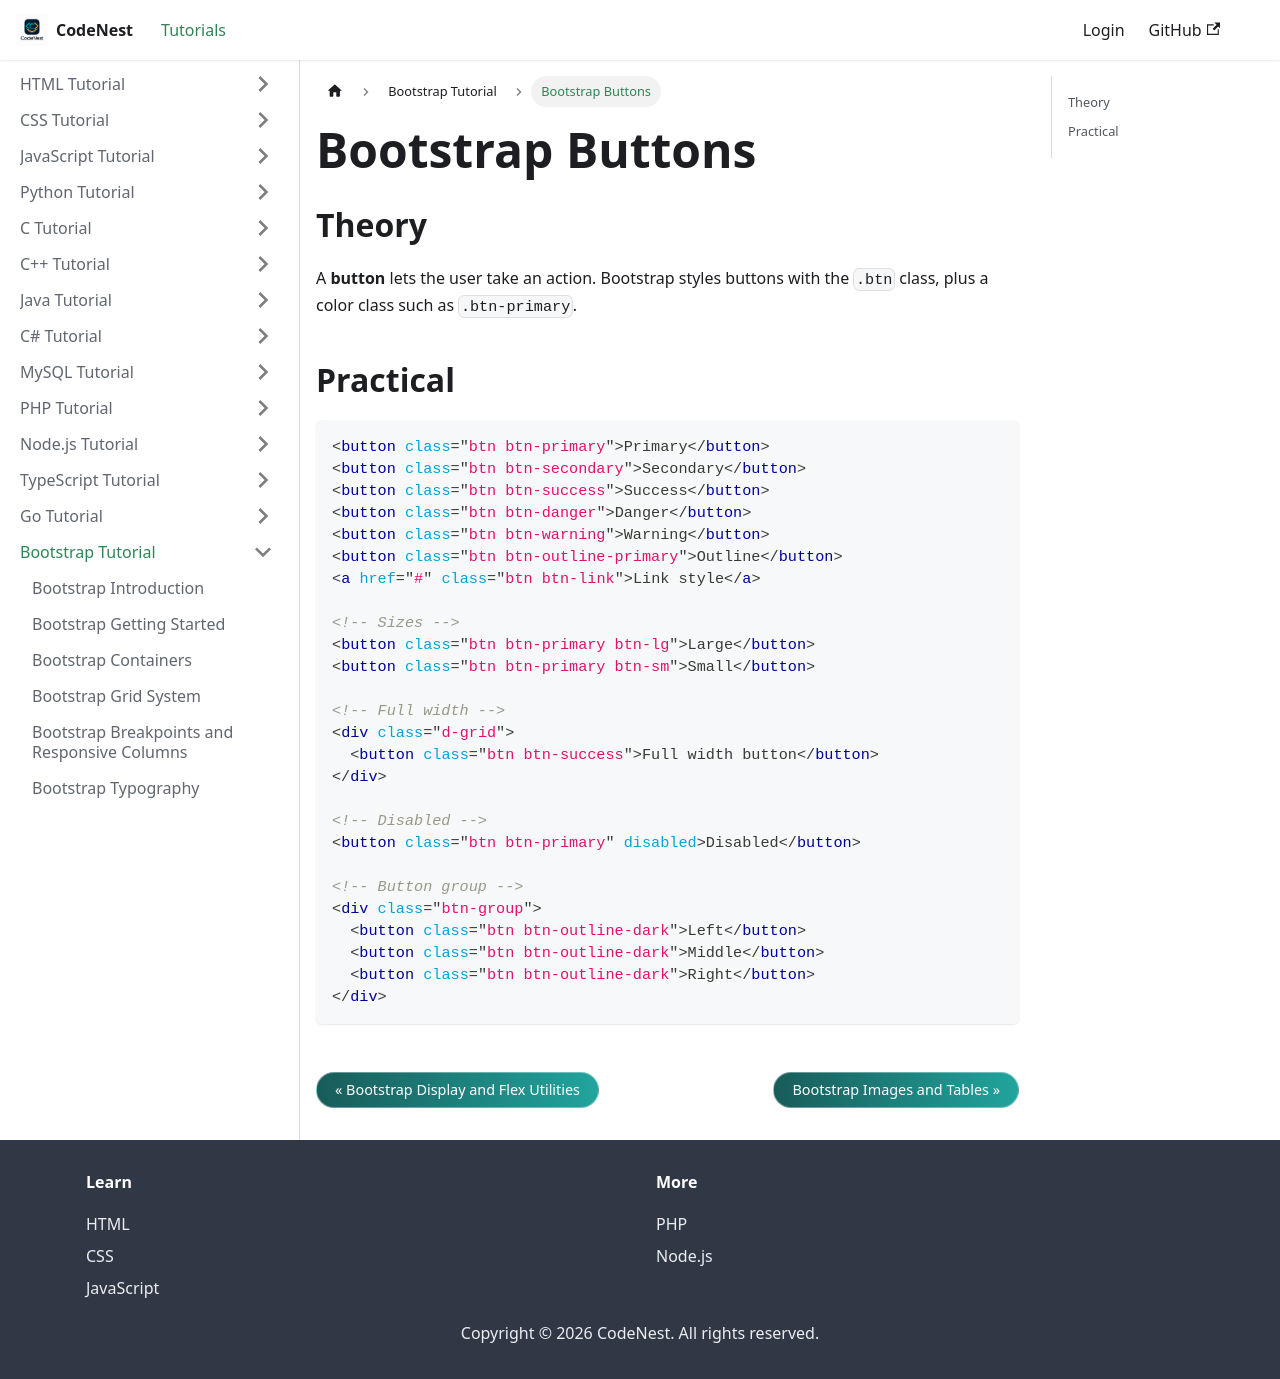

repository: adnankhan112/codenest · page: docs/bootstrap/buttons.html · generator: docusaurus

---
title: "Bootstrap Buttons"
sidebar_position: 11
---

# Bootstrap Buttons

## Theory

A **button** lets the user take an action. Bootstrap styles buttons with the `.btn` class, plus a color class such as `.btn-primary`.

## Practical

```html
<button class="btn btn-primary">Primary</button>
<button class="btn btn-secondary">Secondary</button>
<button class="btn btn-success">Success</button>
<button class="btn btn-danger">Danger</button>
<button class="btn btn-warning">Warning</button>
<button class="btn btn-outline-primary">Outline</button>
<a href="#" class="btn btn-link">Link style</a>

<!-- Sizes -->
<button class="btn btn-primary btn-lg">Large</button>
<button class="btn btn-primary btn-sm">Small</button>

<!-- Full width -->
<div class="d-grid">
  <button class="btn btn-success">Full width button</button>
</div>

<!-- Disabled -->
<button class="btn btn-primary" disabled>Disabled</button>

<!-- Button group -->
<div class="btn-group">
  <button class="btn btn-outline-dark">Left</button>
  <button class="btn btn-outline-dark">Middle</button>
  <button class="btn btn-outline-dark">Right</button>
</div>
```
